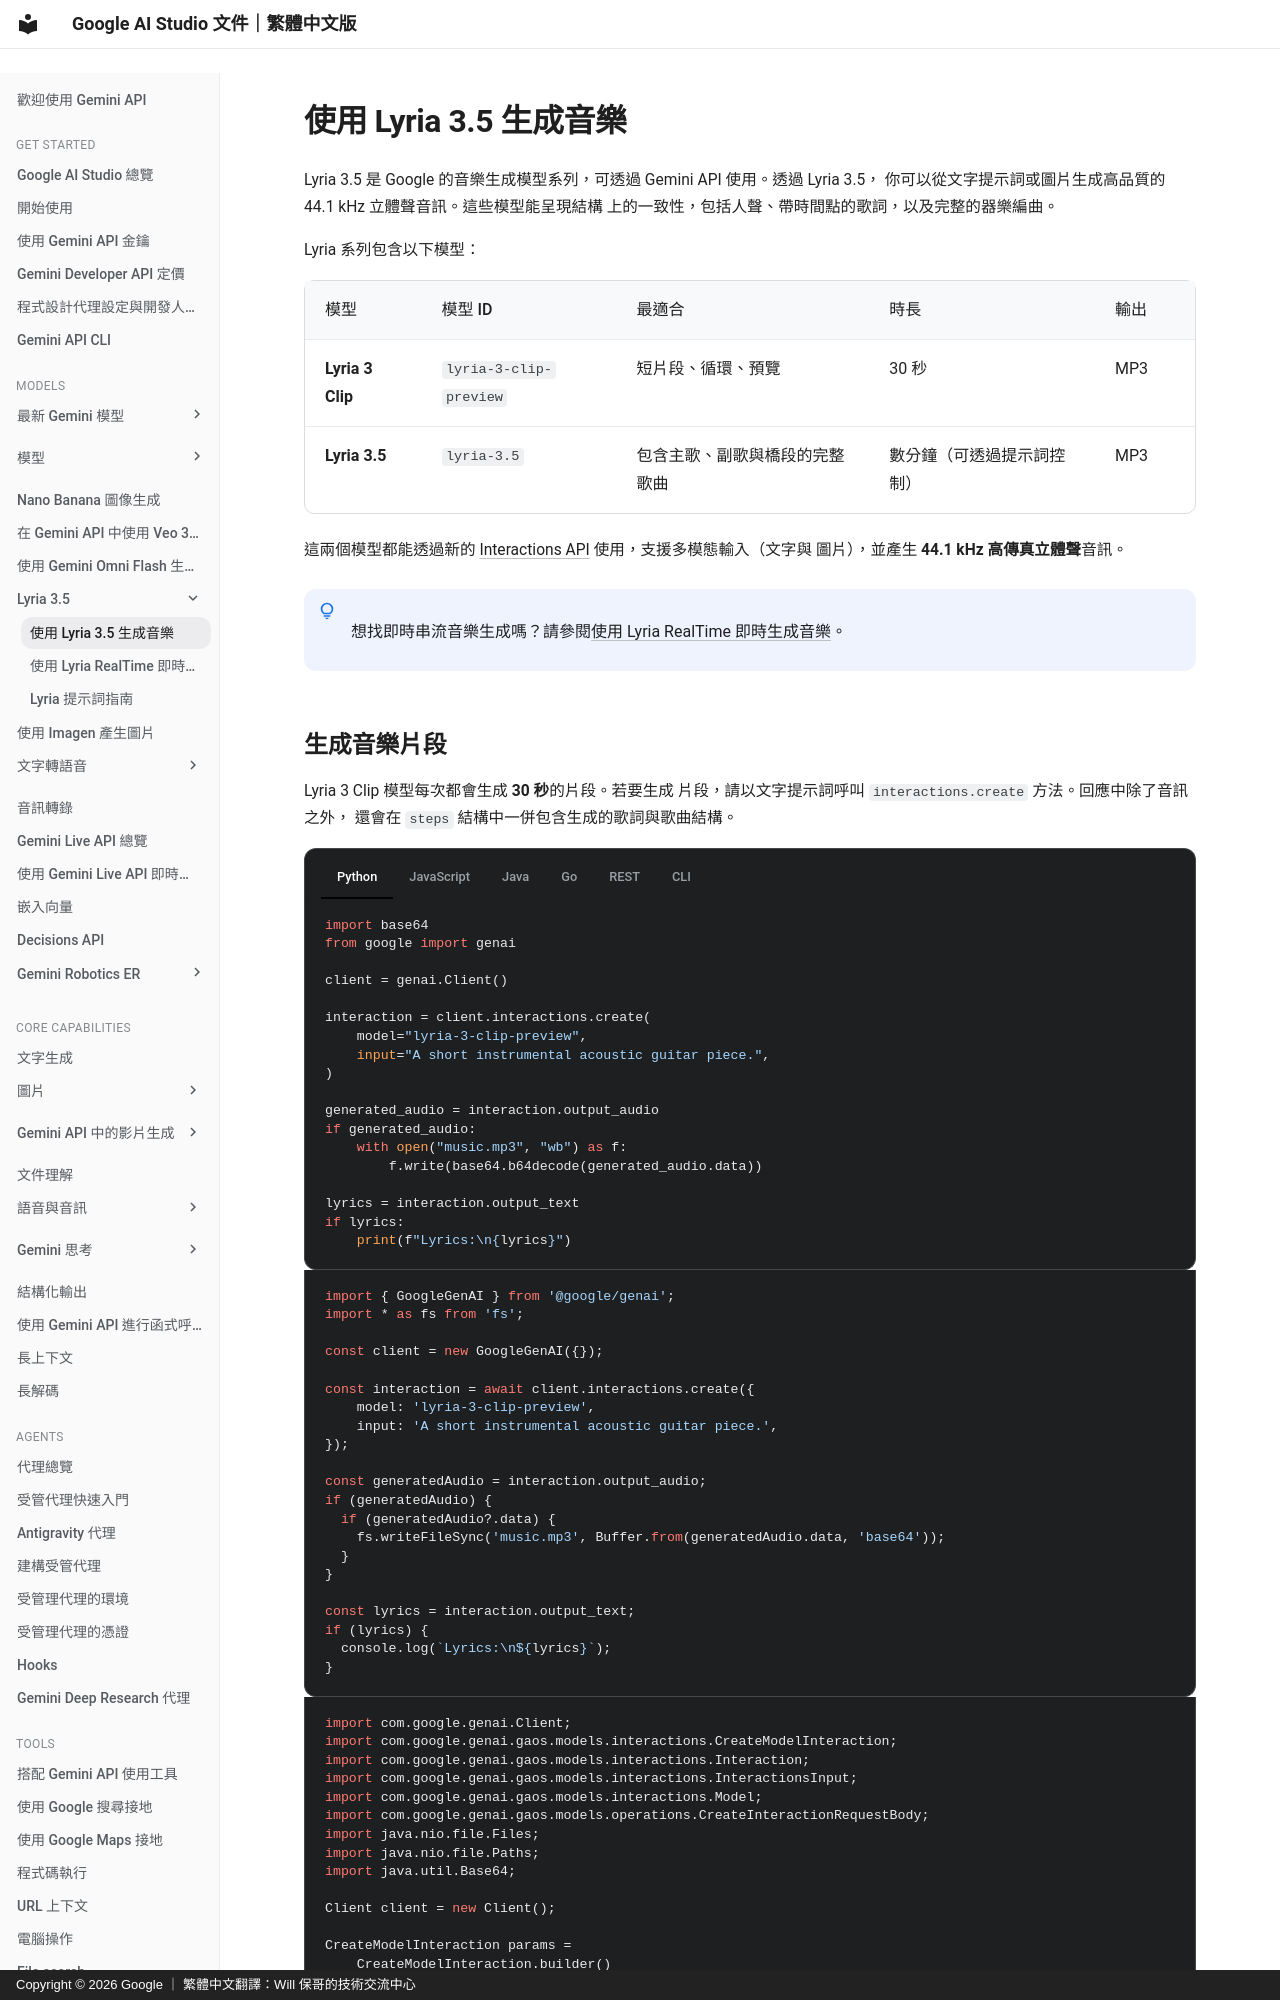

repository: doggy8088/aistudio.google · page: docs/music-generation/index.html · generator: mkdocs · copyright: Copyright © 2026 Google ｜ 繁體中文翻譯：Will 保哥的技術交流中心

# 使用 Lyria 3.5 生成音樂

Lyria 3.5 是 Google 的音樂生成模型系列，可透過 Gemini API 使用。透過 Lyria 3.5，
你可以從文字提示詞或圖片生成高品質的 44.1 kHz 立體聲音訊。這些模型能呈現結構
上的一致性，包括人聲、帶時間點的歌詞，以及完整的器樂編曲。

Lyria 系列包含以下模型：

| 模型 | 模型 ID | 最適合 | 時長 | 輸出 |
| --- | --- | --- | --- | --- |
| **Lyria 3 Clip** | `lyria-3-clip-preview` | 短片段、循環、預覽 | 30 秒 | MP3 |
| **Lyria 3.5** | `lyria-3.5` | 包含主歌、副歌與橋段的完整歌曲 | 數分鐘（可透過提示詞控制） | MP3 |

這兩個模型都能透過新的 [Interactions
API](/docs/interactions-overview/) 使用，支援多模態輸入（文字與
圖片），並產生 **44.1 kHz 高傳真立體聲**音訊。


!!! note " "

      想找即時串流音樂生成嗎？請參閱[使用 Lyria RealTime
      即時生成音樂](/docs/realtime-music-generation/)。
